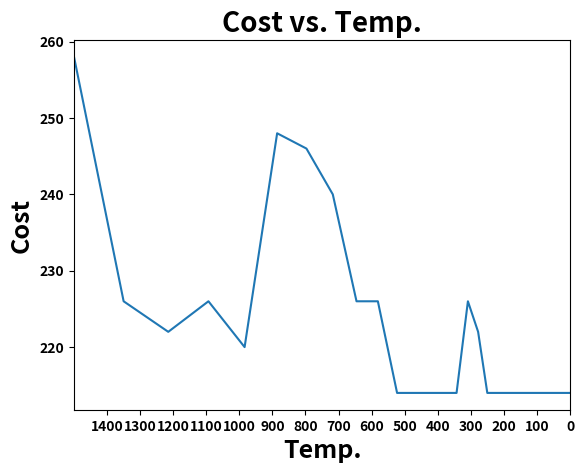

Here is the Python script that generated this plot:
# -*- coding: utf-8 -*-
"""
Created on Wed Aug 12 12:26:28 2020

[redacted]
"""

import numpy as np
from matplotlib import pyplot as plt
import pandas as pd

Dist = pd.DataFrame([[0,1,2,3,1,2,3,4],[1,0,1,2,2,1,2,3],[2,1,0,1,3,2,1,2],
                      [3,2,1,0,4,3,2,1],[1,2,3,4,0,1,2,3],[2,1,2,3,1,0,1,2],
                      [3,2,1,2,2,1,0,1],[4,3,2,1,3,2,1,0]],
                    columns=["A","B","C","D","E","F","G","H"],
                    index=["A","B","C","D","E","F","G","H"])

Flow = pd.DataFrame([[0,5,2,4,1,0,0,6],[5,0,3,0,2,2,2,0],[2,3,0,0,0,0,0,5],
                      [4,0,0,0,5,2,2,10],[1,2,0,5,0,10,0,0],[0,2,0,2,10,0,5,1],
                      [0,2,0,2,0,5,0,10],[6,0,5,10,0,1,10,0]],
                    columns=["A","B","C","D","E","F","G","H"],
                    index=["A","B","C","D","E","F","G","H"])

T0 = 1500
M = 250
N = 20
alpha = 0.9

# Primeira solução
X0 = ["B","D","A","E","C","F","G","H"]

# Faz um dataframe de uma solução inicial
New_Dist_DF = Dist.reindex(columns=X0, index=X0)
New_Dist_Arr = np.array(New_Dist_DF)

Objfun1_start = pd.DataFrame(New_Dist_Arr * Flow)
Objfun1_start_Arr = np.array(Objfun1_start)
 
sum_start = sum(sum(Objfun1_start_Arr))

print(sum_start)

Temp = []
Min_Cost = []

for i in range(M):
    for j in range(N):
        ran_1 = np.random.randint(0,len(X0))
        ran_2 = np.random.randint(0,len(X0))
        
        while ran_1==ran_2:
            ran_2 = np.random.randint(0,len(X0))
        
        xt = []
        xf = []
        
        # ["B","D","A","E","C","F","G","H"]
        
        
        A1 = X0[ran_1]
        A2 = X0[ran_2]

        # Make a new list of the new set of departments
        
        w = 0
        for i in X0:
            if X0[w]==A1:
                xt = np.append(xt,A2)
            elif X0[w]==A2:
                xt = np.append(xt,A1)
            else:
                xt=np.append(xt,X0[w])
            w = w+1
        


        new_dis_df_init = Dist.reindex(columns=X0, index=X0)
        new_dis_init_arr = np.array(new_dis_df_init)
        
        
        new_dis_df_new = Dist.reindex(columns=xt, index=xt)
        new_dis_new_arr = np.array(new_dis_df_new)
        
        
        # Make a adatframe of the current solution
        objfun_init = pd.DataFrame(new_dis_init_arr*Flow)
        objfun_init_arr = np.array(objfun_init)
        
        # Make a adatframe of the new solution
        objfun_new = pd.DataFrame(new_dis_new_arr*Flow)
        objfun_new_arr = np.array(objfun_new)
        
        sum_init = sum(sum(objfun_init_arr))
        sum_new = sum(sum(objfun_new_arr))
        
        rand1 = np.random.rand()
        form = 1/(np.exp(sum_new-sum_init)/T0)
        
        if sum_new<=sum_init:
            X0=xt
        elif rand1<=form:
            X0=xt
        else:
            X0=X0
        
    Temp.append(T0)
    Min_Cost.append(sum_init)
    
    T0 = alpha*T0
    
print()
print("Final Solution:",X0)
print("Minimized Cost:",sum_init)

plt.plot(Temp,Min_Cost)
plt.title("Cost vs. Temp.", fontsize=20,fontweight='bold')
plt.xlabel("Temp.", fontsize=18,fontweight='bold')
plt.ylabel("Cost", fontsize=18,fontweight='bold')
plt.xlim(1500,0)

plt.xticks(np.arange(min(Temp),max(Temp),100),fontweight='bold')
plt.yticks(fontweight='bold')
plt.show()

